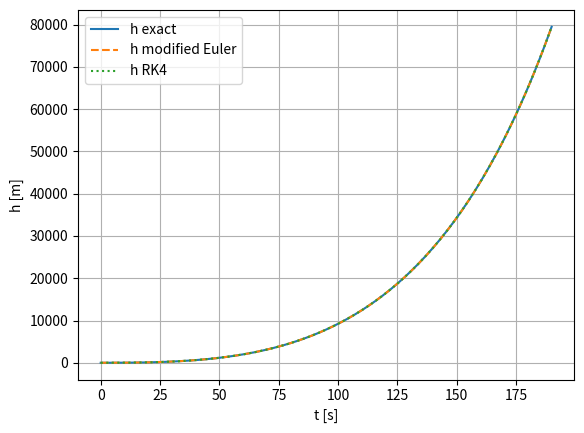
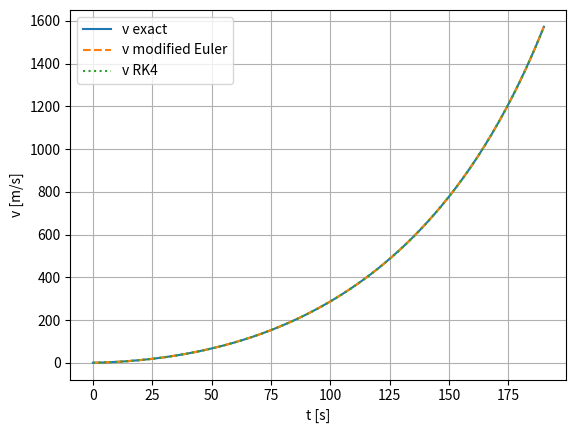

Source code (Python) for these figures, in order:
import numpy as np
import matplotlib.pyplot as plt


relative_exhaust_velocity = 2600.0
initial_mass = 300000.0
final_mass = 80000.0
burn_time = 190.0
gravitational_acceleration = 9.81
mass_flow = (initial_mass - final_mass) / burn_time


def rocket_rhs(time, state):
    height, velocity = state
    mass = initial_mass - mass_flow * time
    acceleration = relative_exhaust_velocity * mass_flow / mass - gravitational_acceleration
    return np.array([velocity, acceleration], dtype=float)


def modified_euler(f, t_start, t_end, step_size, state_start):
    t_values = np.arange(t_start, t_end + step_size / 2, step_size)
    state_values = np.zeros((len(t_values), len(state_start)), dtype=float)
    state_values[0] = state_start

    for index in range(len(t_values) - 1):
        t = t_values[index]
        y = state_values[index]
        predictor = y + step_size * f(t, y)
        state_values[index + 1] = y + step_size / 2 * (
            f(t, y) + f(t + step_size, predictor)
        )

    return t_values, state_values


def rk4(f, t_start, t_end, step_size, state_start):
    t_values = np.arange(t_start, t_end + step_size / 2, step_size)
    state_values = np.zeros((len(t_values), len(state_start)), dtype=float)
    state_values[0] = state_start

    for index in range(len(t_values) - 1):
        t = t_values[index]
        y = state_values[index]
        k1 = f(t, y)
        k2 = f(t + step_size / 2, y + step_size * k1 / 2)
        k3 = f(t + step_size / 2, y + step_size * k2 / 2)
        k4 = f(t + step_size, y + step_size * k3)
        state_values[index + 1] = y + step_size / 6 * (k1 + 2 * k2 + 2 * k3 + k4)

    return t_values, state_values


def exact_velocity(time):
    return (
        relative_exhaust_velocity
        * np.log(initial_mass / (initial_mass - mass_flow * time))
        - gravitational_acceleration * time
    )


def exact_height(time):
    mass = initial_mass - mass_flow * time
    return (
        relative_exhaust_velocity
        / mass_flow
        * (initial_mass - mass + mass * np.log(mass / initial_mass))
        - gravitational_acceleration * time**2 / 2
    )


if __name__ == "__main__":
    step_size = 1.0
    state_start = np.array([0.0, 0.0])

    t_euler, state_euler = modified_euler(
        rocket_rhs,
        0.0,
        burn_time,
        step_size,
        state_start,
    )
    t_rk4, state_rk4 = rk4(
        rocket_rhs,
        0.0,
        burn_time,
        step_size,
        state_start,
    )

    height_exact = exact_height(t_rk4)
    velocity_exact = exact_velocity(t_rk4)

    print("Modified Euler: h(t_E) =", state_euler[-1, 0], "v(t_E) =", state_euler[-1, 1])
    print("RK4:            h(t_E) =", state_rk4[-1, 0], "v(t_E) =", state_rk4[-1, 1])
    print("Exact:          h(t_E) =", height_exact[-1], "v(t_E) =", velocity_exact[-1])
    print("RK4 height error =", abs(state_rk4[-1, 0] - height_exact[-1]))
    print("RK4 velocity error =", abs(state_rk4[-1, 1] - velocity_exact[-1]))

    plt.figure()
    plt.plot(t_rk4, height_exact, label="h exact")
    plt.plot(t_euler, state_euler[:, 0], "--", label="h modified Euler")
    plt.plot(t_rk4, state_rk4[:, 0], ":", label="h RK4")
    plt.xlabel("t [s]")
    plt.ylabel("h [m]")
    plt.grid(True)
    plt.legend()

    plt.figure()
    plt.plot(t_rk4, velocity_exact, label="v exact")
    plt.plot(t_euler, state_euler[:, 1], "--", label="v modified Euler")
    plt.plot(t_rk4, state_rk4[:, 1], ":", label="v RK4")
    plt.xlabel("t [s]")
    plt.ylabel("v [m/s]")
    plt.grid(True)
    plt.legend()
    plt.show()
